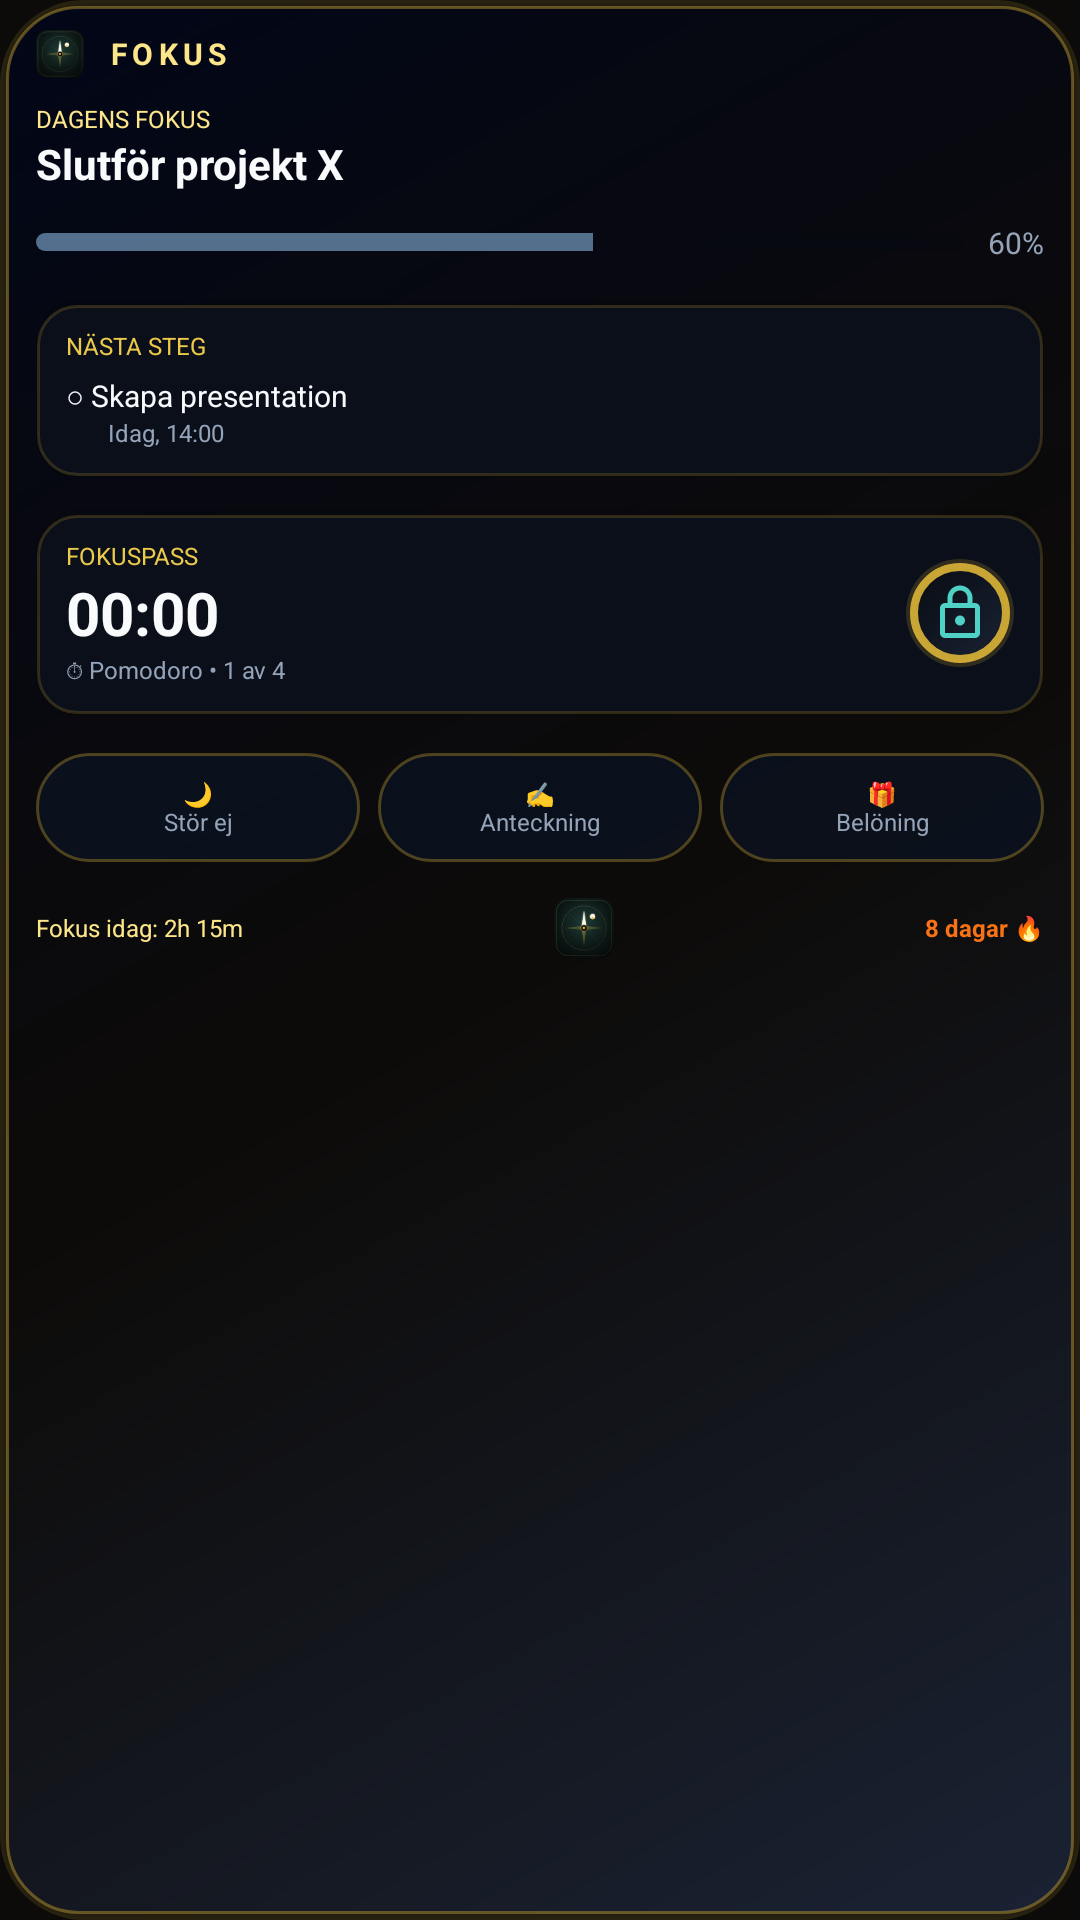

Here is an Android app screen rendered from its layout file. Give the layout XML and the strings, colors and styles it references.
<!-- AndroidManifest.xml: application theme AppTheme -->
<!-- res/layout/widget_companion_compass.xml -->
<?xml version="1.0" encoding="utf-8"?>
<LinearLayout xmlns:android="http://schemas.android.com/apk/res/android"
    xmlns:app="http://schemas.android.com/apk/res-auto"
    android:id="@+id/widget_companion_compass_root"
    android:layout_width="match_parent"
    android:layout_height="match_parent"
    android:background="@drawable/widget_bg_premium_panel"
    android:gravity="center_horizontal"
    android:orientation="vertical"
    android:paddingHorizontal="12dp"
    android:paddingVertical="10dp">

    <RelativeLayout
        android:layout_width="match_parent"
        android:layout_height="wrap_content">

        <LinearLayout
            android:layout_width="wrap_content"
            android:layout_height="wrap_content"
            android:layout_alignParentStart="true"
            android:gravity="center_vertical"
            android:orientation="horizontal">

            <ImageView
                android:layout_width="16dp"
                android:layout_height="16dp"
                android:src="@drawable/widget_chip_kompass"
                android:contentDescription="@null" />

            <TextView
                android:id="@+id/widget_companion_compass_title"
                android:layout_width="wrap_content"
                android:layout_height="wrap_content"
                android:layout_marginStart="8dp"
                android:letterSpacing="0.18"
                android:text="@string/widget_compass_focus_label"
                android:textAllCaps="true"
                android:textColor="@color/widget_gold_light"
                android:textSize="10sp"
                android:textStyle="bold" />
        </LinearLayout>

        <ImageView
            android:layout_width="16dp"
            android:layout_height="16dp"
            android:layout_alignParentEnd="true"
            android:src="@drawable/ic_error_outline"
            android:alpha="0.5"
            android:contentDescription="@null" />
    </RelativeLayout>

    <LinearLayout
        android:layout_width="match_parent"
        android:layout_height="wrap_content"
        android:layout_marginTop="8dp"
        android:orientation="vertical">
        <TextView
            android:layout_width="wrap_content"
            android:layout_height="wrap_content"
            android:text="@string/widget_compass_today_label"
            android:textColor="@color/widget_gold_light"
            android:textSize="8sp"
            android:textAllCaps="true" />
        <TextView
            android:id="@+id/widget_compass_intention"
            android:layout_width="wrap_content"
            android:layout_height="wrap_content"
            android:text="@string/widget_compass_intention_demo"
            android:textColor="@color/widget_text"
            android:textSize="14sp"
            android:textStyle="bold" />
    </LinearLayout>

    <LinearLayout
        android:layout_width="match_parent"
        android:layout_height="wrap_content"
        android:layout_marginTop="10dp"
        android:gravity="center_vertical"
        android:orientation="horizontal">

        <ProgressBar
            android:id="@+id/widget_companion_compass_progress"
            style="?android:attr/progressBarStyleHorizontal"
            android:layout_width="0dp"
            android:layout_height="6dp"
            android:layout_weight="1"
            android:max="100"
            android:progress="60"
            android:progressDrawable="@drawable/widget_progress_ethereal" />

        <TextView
            android:layout_width="wrap_content"
            android:layout_height="wrap_content"
            android:layout_marginStart="8dp"
            android:text="@string/widget_compass_pct_demo"
            android:textColor="@color/widget_muted"
            android:textSize="10sp" />
    </LinearLayout>

    <LinearLayout
        android:layout_width="match_parent"
        android:layout_height="wrap_content"
        android:layout_marginTop="12dp"
        android:background="@drawable/widget_bg_inset_well"
        android:padding="10dp"
        android:orientation="vertical">
        <TextView
            android:layout_width="wrap_content"
            android:layout_height="wrap_content"
            android:text="@string/widget_compass_next_label"
            android:textColor="@color/widget_yellow"
            android:textSize="8sp"
            android:textAllCaps="true" />
        <RelativeLayout
            android:layout_width="match_parent"
            android:layout_height="wrap_content"
            android:layout_marginTop="4dp">
            <TextView
                android:layout_width="wrap_content"
                android:layout_height="wrap_content"
                android:layout_alignParentStart="true"
                android:text="@string/widget_compass_next_step"
                android:textColor="@color/widget_text"
                android:textSize="10sp" />
            <ImageView
                android:layout_width="12dp"
                android:layout_height="12dp"
                android:layout_alignParentEnd="true"
                android:src="@drawable/ic_error_outline"
                app:tint="@color/widget_gold_light" />
        </RelativeLayout>
        <TextView
            android:layout_width="wrap_content"
            android:layout_height="wrap_content"
            android:layout_marginStart="14dp"
            android:text="@string/widget_compass_next_when"
            android:textColor="@color/widget_muted"
            android:textSize="8sp" />
    </LinearLayout>

    <LinearLayout
        android:layout_width="match_parent"
        android:layout_height="wrap_content"
        android:layout_marginTop="10dp"
        android:background="@drawable/widget_bg_inset_well"
        android:padding="10dp"
        android:gravity="center_vertical"
        android:orientation="horizontal">
        <LinearLayout
            android:layout_width="0dp"
            android:layout_height="wrap_content"
            android:layout_weight="1"
            android:orientation="vertical">
            <TextView
                android:layout_width="wrap_content"
                android:layout_height="wrap_content"
                android:text="@string/widget_compass_session_label"
                android:textColor="@color/widget_yellow"
                android:textSize="8sp"
                android:textAllCaps="true" />
            <Chronometer
                android:id="@+id/widget_compass_timer"
                android:layout_width="wrap_content"
                android:layout_height="wrap_content"
                android:text="@string/widget_compass_timer_demo"
                android:textColor="@color/widget_text"
                android:textSize="20sp"
                android:textStyle="bold" />
            <TextView
                android:layout_width="wrap_content"
                android:layout_height="wrap_content"
                android:text="@string/widget_compass_pomodoro_meta"
                android:textColor="@color/widget_muted"
                android:textSize="8sp" />
        </LinearLayout>
        <ImageView
            android:id="@+id/widget_compass_play"
            android:layout_width="36dp"
            android:layout_height="36dp"
            android:src="@drawable/ic_lock_sacred"
            android:background="@drawable/widget_bg_gold_ring"
            android:padding="8dp"
            android:contentDescription="@string/widget_compass_session_label"
            app:tint="@color/widget_teal" />
    </LinearLayout>

    <LinearLayout
        android:layout_width="match_parent"
        android:layout_height="wrap_content"
        android:layout_marginTop="12dp"
        android:orientation="horizontal">
        <TextView
            android:id="@+id/widget_compass_btn_dnd"
            android:layout_width="0dp"
            android:layout_height="wrap_content"
            android:layout_weight="1"
            android:background="@drawable/widget_bg_pill_category"
            android:gravity="center"
            android:paddingVertical="8dp"
            android:text="@string/widget_compass_btn_dnd"
            android:textColor="@color/widget_muted"
            android:textSize="8sp" />
        <TextView
            android:id="@+id/widget_compass_btn_note"
            android:layout_width="0dp"
            android:layout_height="wrap_content"
            android:layout_weight="1"
            android:layout_marginHorizontal="6dp"
            android:background="@drawable/widget_bg_pill_category"
            android:gravity="center"
            android:paddingVertical="8dp"
            android:text="@string/widget_compass_btn_note"
            android:textColor="@color/widget_muted"
            android:textSize="8sp" />
        <TextView
            android:id="@+id/widget_compass_btn_reward"
            android:layout_width="0dp"
            android:layout_height="wrap_content"
            android:layout_weight="1"
            android:background="@drawable/widget_bg_pill_category"
            android:gravity="center"
            android:paddingVertical="8dp"
            android:text="@string/widget_compass_btn_reward"
            android:textColor="@color/widget_muted"
            android:textSize="8sp" />
    </LinearLayout>

    <LinearLayout
        android:layout_width="match_parent"
        android:layout_height="wrap_content"
        android:layout_marginTop="12dp"
        android:gravity="center_vertical"
        android:orientation="horizontal">
        <TextView
            android:layout_width="wrap_content"
            android:layout_height="wrap_content"
            android:text="@string/widget_compass_focus_today"
            android:textColor="@color/widget_gold_light"
            android:textSize="8sp" />
        <FrameLayout android:layout_width="0dp" android:layout_height="1dp" android:layout_weight="1" />
        <ImageView
            android:layout_width="20dp"
            android:layout_height="20dp"
            android:src="@drawable/widget_chip_kompass"
            android:contentDescription="@null" />
        <FrameLayout android:layout_width="0dp" android:layout_height="1dp" android:layout_weight="1" />
        <TextView
            android:layout_width="wrap_content"
            android:layout_height="wrap_content"
            android:text="@string/widget_compass_streak"
            android:textColor="@color/widget_fire"
            android:textSize="8sp"
            android:textStyle="bold" />
    </LinearLayout>

</LinearLayout>
<!-- resources referenced by this layout -->
<resources>
  <color name="widget_fire">#F97316</color>
  <color name="widget_gold_light">#FDE68A</color>
  <color name="widget_muted">#94A3B8</color>
  <color name="widget_teal">#4FD1C5</color>
  <color name="widget_text">#F8FAFC</color>
  <color name="widget_yellow">#ECC94B</color>
  <!-- drawable ic_lock_sacred (drawable) -->
  <vector xmlns:android="http://schemas.android.com/apk/res/android"
      android:width="24dp"
      android:height="24dp"
      android:viewportWidth="24"
      android:viewportHeight="24">
      <path
          android:fillColor="#FF000000"
          android:pathData="M18,8h-1V6c0,-2.76 -2.24,-5 -5,-5S7,3.24 7,6v2H6c-1.1,0 -2,0.9 -2,2v10c0,1.1 0.9,2 2,2h12c1.1,0 2,-0.9 2,-2V10c0,-1.1 -0.9,-2 -2,-2zM9,6c0,-1.66 1.34,-3 3,-3s3,1.34 3,3v2H9V6zM18,20H6V10h12v10zm-6,-3c1.1,0 2,-0.9 2,-2s-0.9,-2 -2,-2s-2,0.9 -2,2s0.9,2 2,2z" />
  </vector>
  <!-- drawable widget_bg_pill_category (drawable) -->
  <?xml version="1.0" encoding="utf-8"?>
  <shape xmlns:android="http://schemas.android.com/apk/res/android"
      android:shape="rectangle">
      <solid android:color="#CC0A1220" />
      <stroke
          android:width="1dp"
          android:color="#55D4AF37" />
      <corners android:radius="999dp" />
  </shape>
  <!-- drawable widget_progress_ethereal (drawable) -->
  <?xml version="1.0" encoding="utf-8"?>
  <layer-list xmlns:android="http://schemas.android.com/apk/res/android">
      <item android:id="@android:id/background">
          <shape android:shape="rectangle">
              <solid android:color="#33050B14" />
              <corners android:radius="999dp" />
          </shape>
      </item>
      <item android:id="@android:id/progress">
          <clip>
              <shape android:shape="rectangle">
                  <solid android:color="#AA7BA3C9" />
                  <corners android:radius="999dp" />
              </shape>
          </clip>
      </item>
  </layer-list>
  <string name="widget_compass_btn_dnd">🌙\nStör ej</string>
  <string name="widget_compass_btn_note">✍️\nAnteckning</string>
  <string name="widget_compass_btn_reward">🎁\nBelöning</string>
  <string name="widget_compass_focus_label">Fokus</string>
  <string name="widget_compass_focus_today">Fokus idag: 2h 15m</string>
  <string name="widget_compass_intention_demo">Slutför projekt X</string>
  <string name="widget_compass_next_label">Nästa steg</string>
  <string name="widget_compass_next_step">○  Skapa presentation</string>
  <string name="widget_compass_next_when">Idag, 14:00</string>
  <string name="widget_compass_pct_demo">60%</string>
  <string name="widget_compass_pomodoro_meta">⏱ Pomodoro • 1 av 4</string>
  <string name="widget_compass_session_label">Fokuspass</string>
  <string name="widget_compass_streak">8 dagar 🔥</string>
  <string name="widget_compass_timer_demo">25:00</string>
  <string name="widget_compass_today_label">Dagens fokus</string>
  <style name="AppTheme" parent="Theme.AppCompat.NoActionBar">
          <item name="colorPrimary">@color/colorPrimary</item>
          <item name="colorPrimaryDark">@color/colorPrimaryDark</item>
          <item name="colorAccent">@color/colorAccent</item>
          <item name="android:statusBarColor">@color/colorPrimary</item>
          <item name="android:navigationBarColor">@color/colorPrimary</item>
          <item name="android:windowBackground">@color/colorPrimary</item>
          <item name="android:colorBackground">@color/colorPrimary</item>
      </style>
  <color name="colorPrimary">#0D0B09</color>
  <color name="colorPrimaryDark">#000000</color>
  <color name="colorAccent">#FDE68A</color>
</resources>
